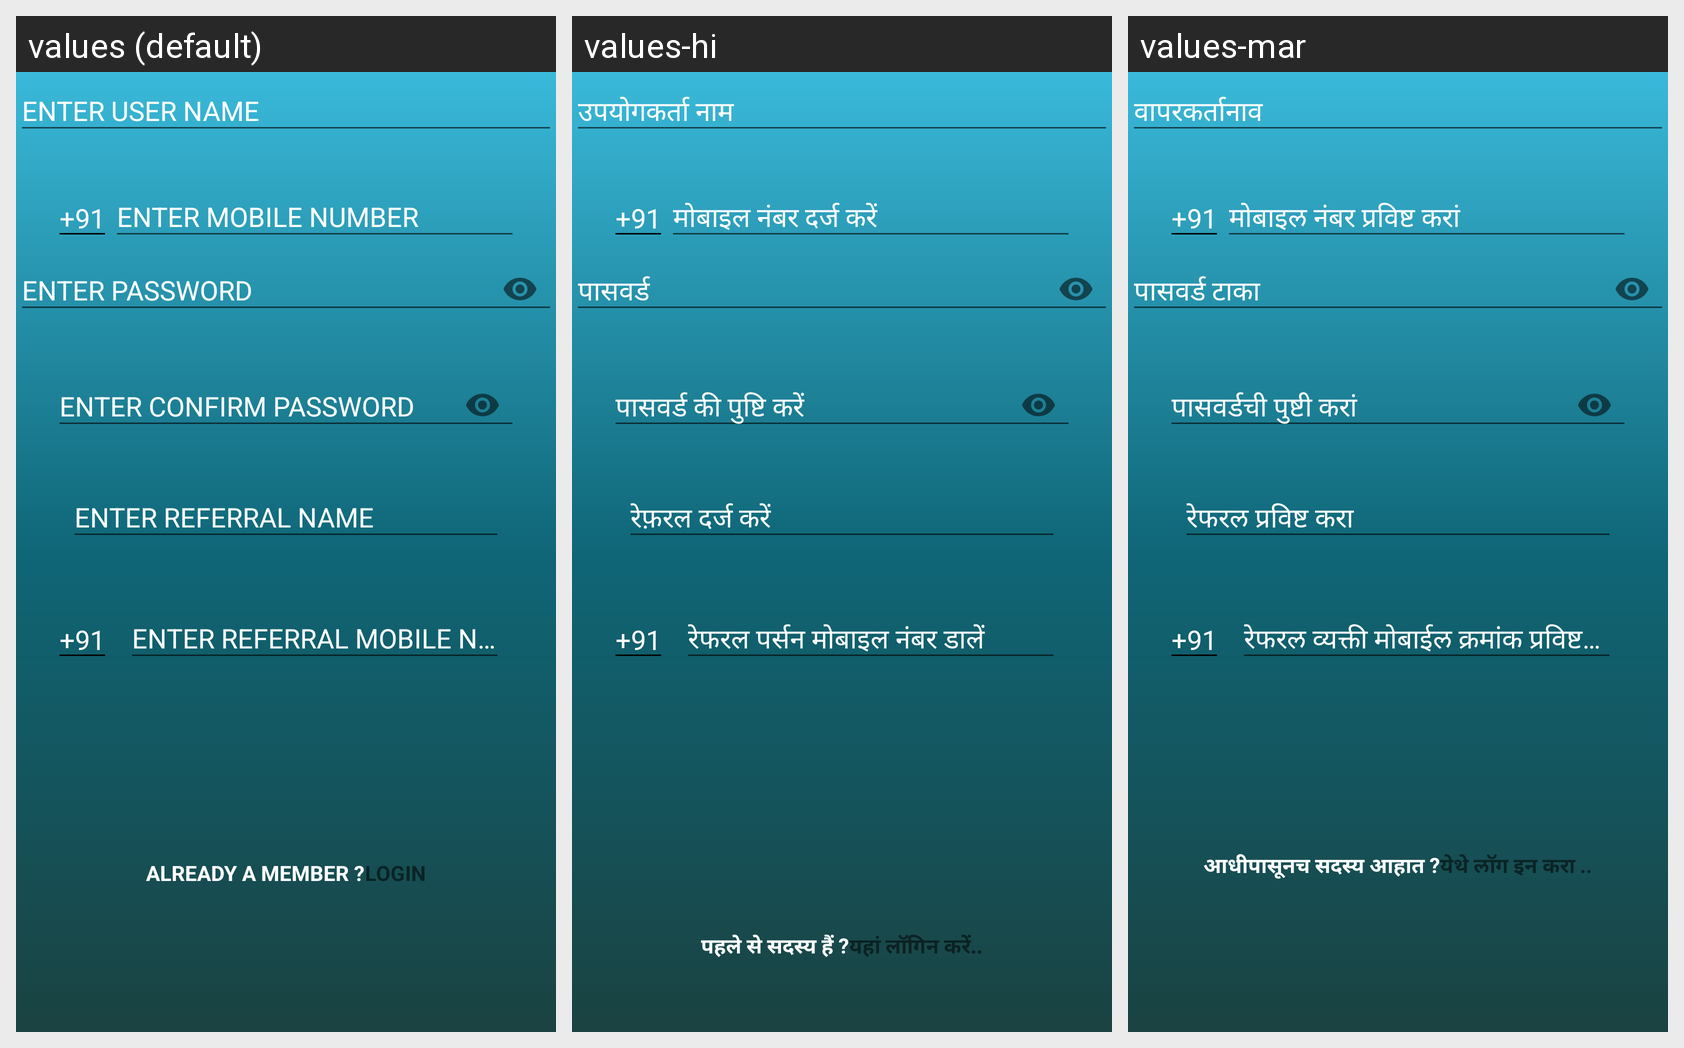

For this localized Android screen grid, give each drawn string resource with its value in every locale shown.
Android screen res/layout/activity_register__engineer.xml rendered under 3 locales, left to right: values (default), values-hi, values-mar. Device: Nexus 5 (rendered at 1080×1920; each locale shown at half size, 540×960, under a caption strip naming it); theme AppTheme.
Strings drawn on this screen, with the default value and each locale's value (text and hints the layout hard-codes, and strings that could not be matched under every locale, appear in the picture but are not listed):

alreadymember
  values: Already a Member ?
  values-hi: पहले से सदस्य हैं ?
  values-mar: आधीपासूनच सदस्य आहात ?

existinguser
  values: LOGIN
  values-hi: यहां लॉगिन करें..
  values-mar: येथे लॉग इन करा ..
